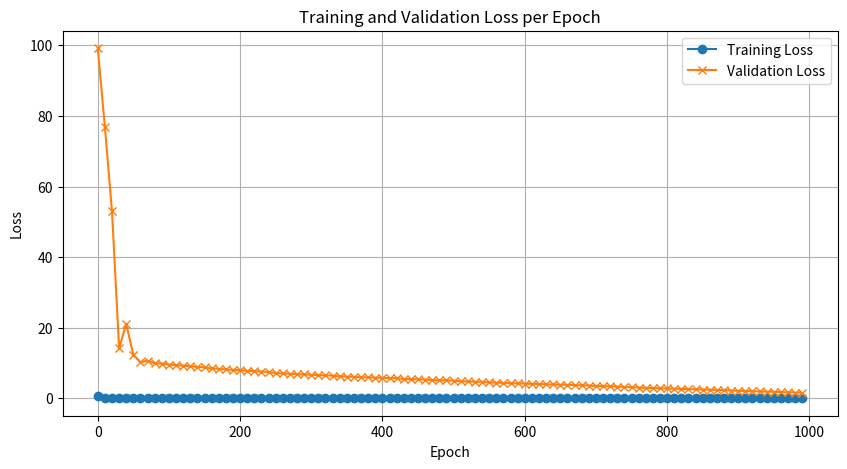

The script that saved this image:
import matplotlib.pyplot as plt

epochs = list(range(0, 1000, 10))
training_loss = [
    0.6646, 0.0505, 0.0234, 0.0213, 0.0048, 0.0020, 0.0011, 0.0006,
    0.0004, 0.0003, 0.0003, 0.0003, 0.0003, 0.0003, 0.0003, 0.0003,
    0.0003, 0.0003, 0.0003, 0.0003, 0.0003, 0.0003, 0.0003, 0.0003,
    0.0003, 0.0003, 0.0003, 0.0003, 0.0003, 0.0003, 0.0003, 0.0003,
    0.0003, 0.0003, 0.0003, 0.0003, 0.0003, 0.0003, 0.0003, 0.0003,
    0.0003, 0.0003, 0.0003, 0.0003, 0.0003, 0.0003, 0.0003, 0.0003,
    0.0003, 0.0003, 0.0003, 0.0003, 0.0003, 0.0003, 0.0003, 0.0003,
    0.0003, 0.0003, 0.0003, 0.0003, 0.0003, 0.0003, 0.0003, 0.0003,
    0.0003, 0.0003, 0.0003, 0.0003, 0.0003, 0.0003, 0.0003, 0.0003,
    0.0003, 0.0003, 0.0003, 0.0003, 0.0003, 0.0003, 0.0003, 0.0003,
    0.0003, 0.0003, 0.0003, 0.0003, 0.0003, 0.0003, 0.0003, 0.0003,
    0.0003, 0.0003, 0.0003, 0.0003, 0.0003, 0.0003, 0.0003, 0.0003,
    0.0003, 0.0003, 0.0003, 0.0003, 

]

validation_loss = [
    99.19, 76.93, 53.04, 14.22, 21.03, 12.30, 10.23,
    10.64, 9.90, 9.83, 9.51, 9.39, 9.23, 9.04, 8.89, 8.74,
    8.44, 8.30, 8.17, 8.04, 7.91, 7.78, 7.66, 7.55, 7.43,
    7.12, 7.02, 6.92, 6.83, 6.74, 6.65, 6.56, 6.48, 6.40,
    6.18, 6.11, 6.04, 5.97, 5.90, 5.84, 5.78, 5.72, 5.66,
    5.46, 5.40, 5.34, 5.28,5.16, 5.10, 5.04, 4.98, 4.80, 
    4.74, 4.68, 4.62, 4.50, 4.44, 4.32, 4.26, 4.20, 4.14, 
    4.08, 4.02, 3.96, 3.90, 3.84, 3.78, 3.72, 3.66, 3.60,
    3.48, 3.42, 3.36, 3.30, 3.18, 3.12, 3.00, 2.94, 2.88,
    2.82, 2.76, 2.70, 2.64, 2.58, 2.52, 2.46, 2.40, 2.34, 
    2.28, 2.16, 2.10, 2.04, 1.98, 1.92, 1.86, 1.80, 1.74, 
    1.68, 1.62, 1.50 
]

print("Length of epochs:", len(epochs))
print("Length of training_loss:", len(training_loss))
print("Length of validation_loss:", len(validation_loss))

plt.figure(figsize=(10, 5))
plt.plot(epochs, training_loss, label='Training Loss', marker='o')
plt.plot(epochs, validation_loss, label='Validation Loss', marker='x')
plt.title('Training and Validation Loss per Epoch')
plt.xlabel('Epoch')
plt.ylabel('Loss')
plt.legend()
plt.grid(True)
plt.show()